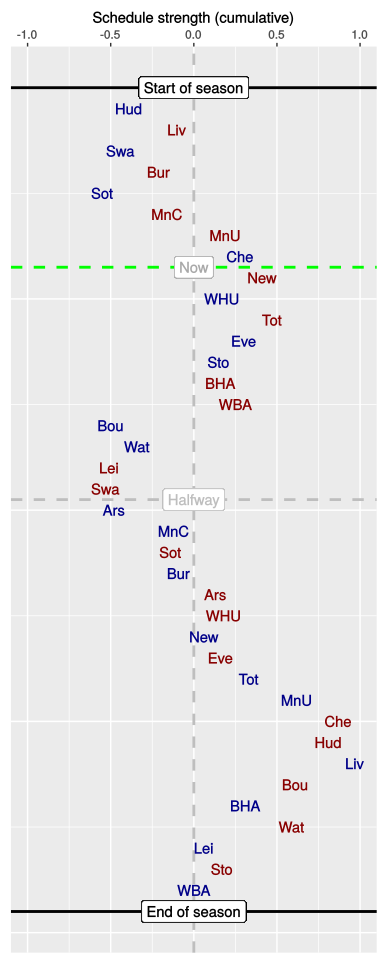

Values plotted in this chart, from the file beside it:
, HA, vs, played, sched, cumulative
1, H, Hud, 1, -0.39, -0.39
2, A, Liv, 1, 0.28, -0.1
3, H, Swa, 1, -0.33, -0.44
4, A, Bur, 1, 0.22, -0.21
5, H, Sot, 1, -0.33, -0.55
6, A, MnC, 1, 0.39, -0.16
7, A, MnU, 1, 0.35, 0.19
8, H, Che, 1, 0.09, 0.28
9, A, New, 0, 0.13, 0.41
10, H, WHU, 0, -0.24, 0.17
11, A, Tot, 0, 0.29, 0.47
12, H, Eve, 0, -0.17, 0.3
13, H, Sto, 0, -0.14, 0.15
14, A, BHA, 0, 0, 0.16
15, A, WBA, 0, 0.09, 0.25
16, H, Bou, 0, -0.75, -0.5
17, H, Wat, 0, 0.16, -0.34
18, A, Lei, 0, -0.17, -0.51
19, A, Swa, 0, -0.02, -0.53
20, H, Ars, 0, 0.04, -0.48
21, H, MnC, 0, 0.36, -0.12
22, A, Sot, 0, -0.02, -0.14
23, H, Bur, 0, 0.05, -0.09
24, A, Ars, 0, 0.22, 0.13
25, A, WHU, 0, 0.05, 0.18
26, H, New, 0, -0.11, 0.06
27, A, Eve, 0, 0.09, 0.16
28, H, Tot, 0, 0.18, 0.33
29, H, MnU, 0, 0.29, 0.62
30, A, Che, 0, 0.25, 0.87
31, A, Hud, 0, -0.06, 0.81
32, H, Liv, 0, 0.16, 0.97
33, A, Bou, 0, -0.35, 0.61
34, H, BHA, 0, -0.3, 0.31
35, A, Wat, 0, 0.28, 0.59
36, H, Lei, 0, -0.53, 0.06
37, A, Sto, 0, 0.11, 0.17
38, H, WBA, 0, -0.17, 0
